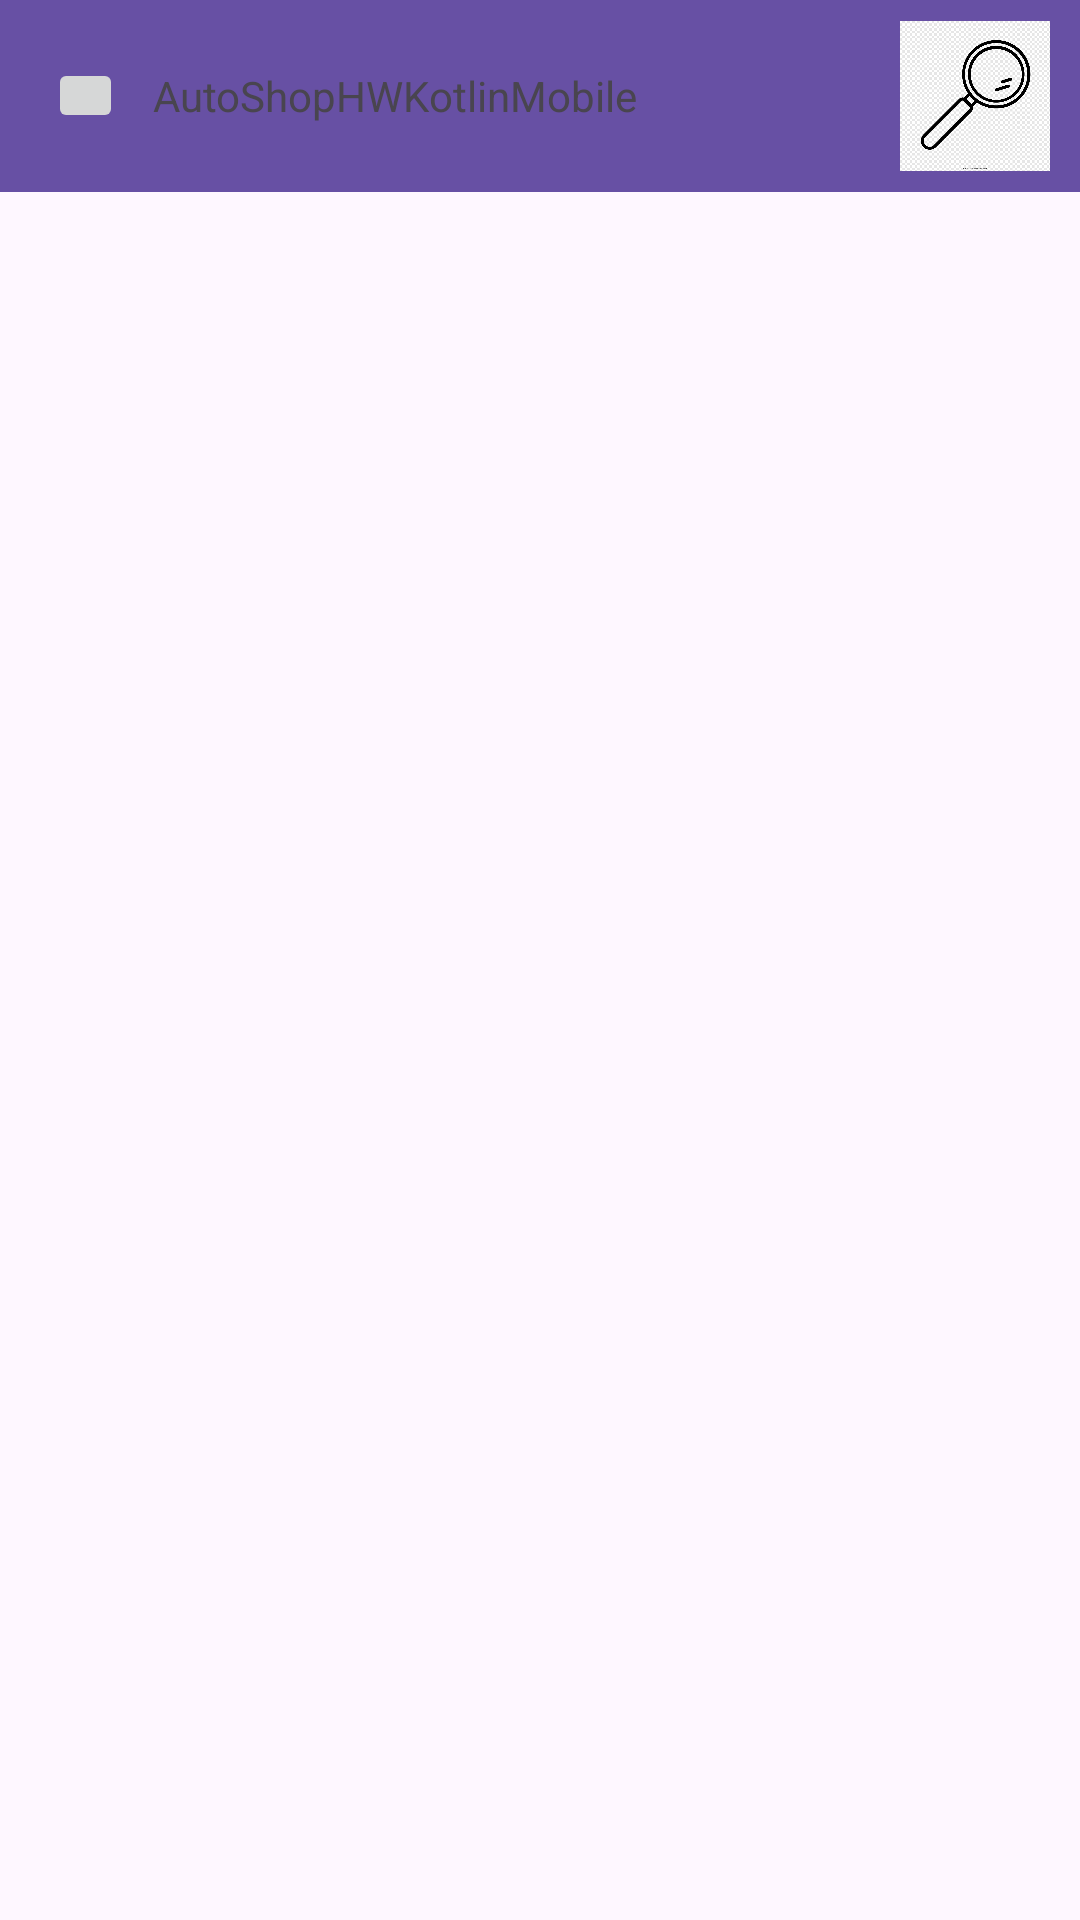

Here is an Android app screen rendered from its layout file. Give the layout XML and the strings, colors and styles it references.
<!-- AndroidManifest.xml: application theme Theme.AutoShopHWKotlinMobile -->
<!-- res/layout/activity_main.xml -->
<?xml version="1.0" encoding="utf-8"?>
<androidx.constraintlayout.widget.ConstraintLayout xmlns:android="http://schemas.android.com/apk/res/android"
    xmlns:app="http://schemas.android.com/apk/res-auto"
    xmlns:tools="http://schemas.android.com/tools"
    android:id="@+id/main"
    android:layout_width="match_parent"
    android:layout_height="match_parent"
    tools:context=".MainActivity">

    <androidx.appcompat.widget.Toolbar
        android:id="@+id/toolbar"
        android:layout_width="match_parent"
        android:layout_height="wrap_content"
        android:background="?attr/colorPrimary"
        android:minHeight="?attr/actionBarSize"
        android:theme="?attr/actionBarTheme"
        android:fitsSystemWindows="true"
        tools:ignore="MissingConstraints">

        <ImageButton
            android:layout_width="25dp"
            android:layout_height="25dp"
            android:layout_marginEnd="10dp"
            android:contentDescription="@string/text_icon_app"
            android:src="@drawable/ic_launcher_background" />

        <TextView
            android:layout_width="wrap_content"
            android:layout_height="wrap_content"
            android:text="@string/app_name"/>

        <ImageButton
            android:layout_width="50dp"
            android:layout_height="50dp"
            android:layout_gravity="end"
            android:layout_marginEnd="10dp"
            android:contentDescription="@string/default_description_image_button"
            android:src="@mipmap/loupe"
            android:scaleType="fitCenter"
            android:onClick="searchButton"
            android:background="@android:color/transparent"/>

    </androidx.appcompat.widget.Toolbar>

    <androidx.recyclerview.widget.RecyclerView
        android:id="@+id/recyclerView"
        android:layout_width="0dp"
        android:layout_height="0dp"
        android:layout_margin="16dp"
        app:layout_constraintTop_toBottomOf="@id/toolbar"
        app:layout_constraintBottom_toBottomOf="parent"
        app:layout_constraintStart_toStartOf="parent"
        app:layout_constraintEnd_toEndOf="parent" />

</androidx.constraintlayout.widget.ConstraintLayout>
<!-- resources referenced by this layout -->
<resources>
  <!-- mipmap loupe: png bitmap (mipmap-hdpi, 99561 bytes) -->
  <string name="app_name">AutoShopHWKotlinMobile</string>
  <string name="default_description_image_button">My image</string>
  <string name="text_icon_app">Icon App</string>
  <style name="Theme.AutoShopHWKotlinMobile" parent="Base.Theme.AutoShopHWKotlinMobile" />
  <style name="Base.Theme.AutoShopHWKotlinMobile" parent="Theme.Material3.DayNight.NoActionBar">
          
          
      </style>
</resources>
